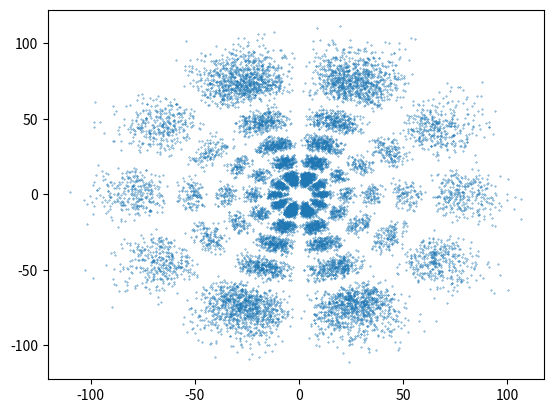

Recreate this plot in Python.
import random
import numpy as np
import matplotlib.pyplot as plt
from math import factorial, sqrt, cos, exp, pi, pow, acos, prod

# Bohr radius in angstrom
a0 = 0.5

# Quantum numbers
n, l, m = 10, 5, 1

# A handle to legendre and laguerre polynomials
class Polynomial:
    @staticmethod
    def assoc_legendre(m: int, n: int, x: float) -> float:
        if n == 0:
            if abs(m) > n:
                return 0.0
            return 1.0
        elif n == 1:
            if m == -1:
                return sqrt(1 - x ** 2) / 2
            if m == 1:
                return - sqrt(1 - x ** 2)
            return x
        elif n == m:
            return (-1) ** n * prod(range(2 * n - 1, 0, -2)) * (1 - x ** 2) ** (n / 2)
        else:
            return ((2 * n - 1) * x * Polynomial.assoc_legendre(m, n - 1, x) - (n + m - 1) *
                    Polynomial.assoc_legendre(m, n - 2, x)) / (n - m)

    @staticmethod
    def assoc_laguerre(m: int, n: int, x: float) -> float:
        if n == 0:
            return 1.0
        elif n == 1:
            return 1 + m - x
        else:
            return ((2 * n - 1 + m - x) * Polynomial.assoc_laguerre(m, n - 1, x) - (n + m - 1) *
                    Polynomial.assoc_laguerre(m, n - 2, x)) / n

# A handle to hydrogen functions
class Hydrogen:
    @staticmethod
    def psi_squared(r, theta):
        _p = 2 * r / (n * a0)
        return pow(2 / (n * a0), 3) * factorial(n - l - 1) / (2 * n * factorial(n + l)) * exp(-_p) * pow(_p, 2 * l) * \
               pow(Polynomial.assoc_laguerre(2 * l + 1, n - l - 1, _p), 2) * (2 * l + 1) * factorial(l - abs(m)) * \
               pow(Polynomial.assoc_legendre(abs(m), l, cos(theta)), 2) / (4 * pi * factorial(l + abs(m)))

def main():
    # Just a random function that fits well for limit space coordinates
    limit = n ** 2 + 2 * (l + m)

    r, theta = np.linspace(0, limit), np.linspace(0, pi)
    Z = np.asarray([[Hydrogen.psi_squared(r0, theta0) for r0 in r] for theta0 in theta])

    M = np.max(Z) * 1.05

    points_to_plot = 15000
    points_counter = 0

    x, z = [], []

    while points_counter < points_to_plot:
        _x, _z = random.uniform(-limit, limit), random.uniform(-limit, limit)
        _r = sqrt(_x ** 2 + _z ** 2)
        _theta = acos(_z / _r)

        _w = random.uniform(0, M)
        if _w <= Hydrogen.psi_squared(_r, _theta):
            x.append(_x), z.append(_z)
            points_counter += 1
            print(points_counter)

    fig = plt.figure()
    ax = fig.add_subplot()

    ax.scatter(x, z, s=0.1)

    plt.show()

if __name__ == '__main__':
    main()
